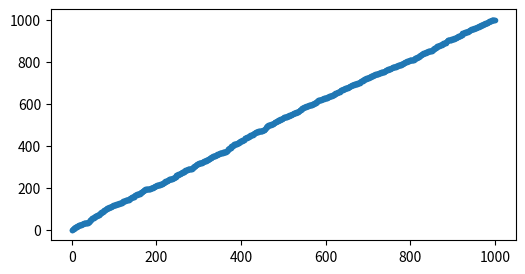
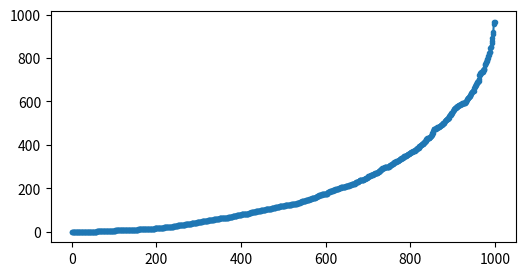
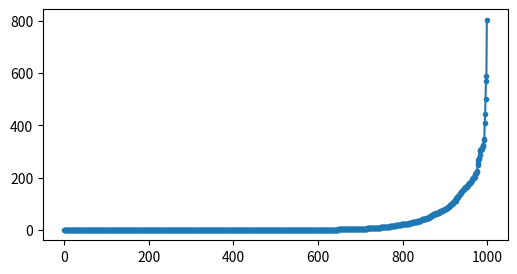

The matplotlib source for these figures, in order:
import random
import matplotlib.pyplot as plt
import pprint
pp = pprint.PrettyPrinter(indent=4)

'''
This software does something like the document inequalities.md.
Doesn't really work. Too many cases where moving an edge across a point
causes a change of box.
'''

class boxes():
    def __init__(self,params):
        self.groupMin = params['groupMin']
        self.groupMax = params['groupMax']
        self.numPoints = params['numPoints']
        self.boxMult = 1.4
        pass

    def printBoxSizes(self):
        boxSize = 1
        print("Box Sizes:")
        while True:
            print(f"{round(boxSize)}, ",end='')
            if round(boxSize) >= self.numPoints:
                break
            boxSize *= self.boxMult
        print('')

    def getBox(self,p,points):
        '''
            Goal is to find the smallest box that 1) includes the
            edge-most "in" point, and 2) includes enough AIDVs. Note
            that the AIDV-set does not itself need to include the
            edge-most "in" point.
        '''
        # Assumes that i and everything to the left is in
        # Everything to the right is out
        self.minIndex = 0
        self.maxIndex = len(points)-1
        self.edgeValue = points[p]
        self.getGroups(p,points)
        self.getBoxesFromGroups()
        bestBox, bestAidvs = self.getBestBox()
        aidvVals = [points[i] for i in bestAidvs]
        #pp.pprint(self.groups)
        return {'box':bestBox,'aidv':bestAidvs,'aidvVals':aidvVals}

    def getBestBox(self):
        minBoxSize = 10000000000
        for group in self.groups:
            #print(group)
            boxSize = group['box'][1] - group['box'][0]
            minBoxSize = min(minBoxSize,boxSize)
        bestBox = None
        bestAidvs = None
        for group in self.groups:
            boxSize = group['box'][1] - group['box'][0]
            if boxSize != minBoxSize:
                continue
            if not bestBox:
                bestBox = group['box']
                bestAidvs = group['aidvs']
                #print(f"    best box is {bestBox}, {bestAidvs}")
                continue
            if group['box'][0] < bestBox[0]:
                bestBox = group['box']
                bestAidvs = group['aidvs']
                #print(f"    even better best box is {bestBox}, {bestAidvs}")
        if not bestBox:
            print(f"getBestBox failed on {self.groups}")
            quit()
        return bestBox, bestAidvs

    def getPossibleBoxSizes(self,minPossible):
        # dumb brute force for now
        boxSize = 1
        while True:
            if round(boxSize) >= minPossible:
                break
            boxSize *= self.boxMult
        # we have the smallest box size. Now get 3 more, just to
        # avoid the above loop next time
        possibles = [round(boxSize)]
        for _ in range(3):
            boxSize *= self.boxMult
            possibles.append(round(boxSize))
        return list(set(possibles))

    def getBoxesFromGroups(self):
        '''
            We want a box that covers the group values as well as the
            edge-most value
        '''
        for i in range(len(self.groups)):
            group = self.groups[i]
            #print(f"do {group}")
            boxLeft = min(group['group'][0],self.edgeValue)
            boxRight = max(group['group'][-1],self.edgeValue)
            if boxLeft == boxRight:
                self.groups[i]['box'] = [boxLeft,boxRight]
                continue
            minBoxSize = boxRight - boxLeft
            #print(f"    left {boxLeft}, right {boxRight}, min size {minBoxSize}")
            possBoxSizes = self.getPossibleBoxSizes(minBoxSize)
            #print(f"    possible sizes: {possBoxSizes}")
            for boxSize in possBoxSizes:
                box = self.getFittingBox(boxLeft,boxRight,boxSize)
                if not box:
                    continue
                self.groups[i]['box'] = box
                break
            if 'box' not in self.groups[i]:
                print(f"Failed {i} of {self.groups}")
                quit()

    def getFittingBox(self,boxLeft,boxRight,boxSize):
        left = 0
        shiftSize = boxSize/2
        while True:
            right = left + boxSize
            #print(f"        try {left}, {right}")
            if right < boxRight:
                left += shiftSize
                continue
            if left > boxLeft:
                #print("        fail")
                return None
            if left <= boxLeft and right >= boxRight:
                #print(f"        [{left},{right}]")
                return [left,right]

    def passesLcf(self,aidvs):
        seed = 0
        mult = self.maxIndex
        for aidv in aidvs:
            seed += aidv * mult
            mult *= self.maxIndex
        random.seed(seed)
        thresh = random.randint(self.groupMin,self.groupMax)
        #print(thresh)
        if len(aidvs) >= thresh:
            return True
        return False

    def getGroups(self,p,points):
        '''
            Starting somewhat to the left of point p and working right, 
            create minimum-sized groups of AIDV-sets.
        '''
        self.groups = []
        leftPoint = max(p-self.groupMax,self.minIndex+self.groupMin-1)
        rightPoint = min(p+(self.groupMax*2),self.maxIndex)
        #print('--------------------------------')
        #print(p,leftPoint,rightPoint)
        for rEdge in range(leftPoint,rightPoint+1):
            # This loops through the set of AIDV-sets (groups)
            # the gEdge is the point at the right edge of the group
            # The group must have at least groupMin AIDVs
            initEdge = rEdge - self.groupMin + 1
            #print(initEdge,rEdge)
            group = None
            for extend in range(self.groupMax-self.groupMin+1):
                # This loops through increasingly larger AIDV sets in
                # search of the smallest set that passes LCF
                lEdge = initEdge - extend
                if lEdge < self.minIndex:
                    break
                aidvs = list(range(lEdge,rEdge+1))
                if self.passesLcf(aidvs):
                    group = points[lEdge:rEdge+1]
                    break
            #print(aidvs,group)
            if group:
                self.groups.append({'group':group,'aidvs':aidvs})

def makePoints(num,alpha,beta):
    points = []
    for _ in range(num):
        points.append(round(num * random.betavariate(alpha,beta)))
    points.sort()
    return points

def plotPoints(points,alpha,beta):
    fileName = f"{alpha}.{beta}.{len(points)}.png"
    plt.figure(figsize=(6, 3))
    plt.plot(points,marker='.')
    plt.savefig(fileName)

def evaluate(bx,points):
    '''
        We want to know:
          * When there is a change of box, how many persons were changed
          * When one person changes, how often does box change
    '''
    lastRes = None
    lastVal = None
    lastIndex = None
    totalTries = 0
    boxChangePersons = {}
    onePersonBoxChange = 0
    onePersonBoxSame = 0
    for i in range(len(points)-1):
        if points[i] == points[i+1]:
            continue
        totalTries += 1
        res = bx.getBox(i,points)
        if not lastRes:
            lastRes = res
            lastVal = points[i]
            lastIndex = i
            continue
        numChangedPersons = i - lastIndex
        if res['box'] != lastRes['box']:
            if numChangedPersons in boxChangePersons:
                boxChangePersons[numChangedPersons] += 1
            else:
                boxChangePersons[numChangedPersons] = 1
        if numChangedPersons == 1:
            # Only one person changed
            if res['box'] == lastRes['box']:
                onePersonBoxSame += 1
            else:
                onePersonBoxChange += 1
                print("------------------------------")
                print(f"index {lastIndex} --> {i} ({numChangedPersons}), value {lastVal} --> {points[i]}")
                print("last result")
                pp.pprint(lastRes)
                print("this result")
                pp.pprint(res)
        lastRes = res
        lastVal = points[i]
        lastIndex = i
    return {'boxChangedPersons':boxChangePersons,
            'onePersonBoxSame':onePersonBoxSame,
            'onePersonBoxChange':onePersonBoxChange,
           }

numPoints = 1000
alphBets = [[1,1],[0.5,2],[0.1,4]]
#alphBets = [[1,1]]
groupSizes = [[3,5]]
for groupMin,groupMax in groupSizes:
    for alpha,beta in alphBets:
        print(f"group min {groupMin}, max {groupMax}, alpha {alpha}, beta {beta}")
        points = makePoints(numPoints,alpha,beta)
        plotPoints(points,alpha,beta)
        params = {'groupMin':groupMin,'groupMax':groupMax,'numPoints':numPoints}
        bx = boxes(params)
        bx.printBoxSizes()
        res = evaluate(bx,points)
        print("Results:")
        pp.pprint(res)
        #evaluate(bx,list(reversed(points)))
